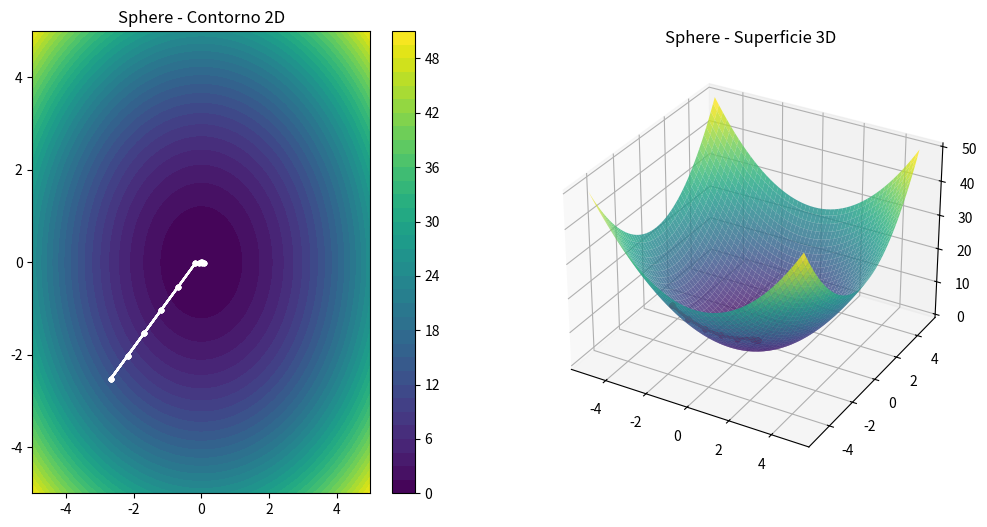

Reproduce this figure in Python.
import numpy as np
import matplotlib.pyplot as plt

# ==========================
# FUNCIÓN SPHERE
# ==========================
def sphere(x, y):
    return x**2 + y**2


def hill_climbing():
    
    bounds = (-5, 5)
    lo, hi = bounds
    
    x, y = np.random.uniform(lo,hi), np.random.uniform(lo,hi)
    fx = sphere(x,y)

    step_size = 0.5
    step_decay = 0.5
    min_step = 1e-3
    pause = 0.2

    dirs = [(dx,dy) for dx in (-1,0,1)
                     for dy in (-1,0,1)
                     if not (dx==0 and dy==0)]

    x_vals = np.linspace(lo, hi, 200)
    y_vals = np.linspace(lo, hi, 200)
    X, Y = np.meshgrid(x_vals, y_vals)
    Z = sphere(X, Y)

    plt.ion()
    fig = plt.figure(figsize=(12,6))

    ax1 = fig.add_subplot(121)
    cont = ax1.contourf(X, Y, Z, levels=40, cmap='viridis')
    plt.colorbar(cont, ax=ax1)
    ax1.set_title("Sphere - Contorno 2D")

    ax2 = fig.add_subplot(122, projection='3d')
    ax2.plot_surface(X, Y, Z, cmap='viridis', alpha=0.8)
    ax2.set_title("Sphere - Superficie 3D")

    path = [(x,y,fx)]

    while step_size >= min_step:

        best_neighbor = None
        best_val = fx

        for dx, dy in dirs:
            xn = np.clip(x + dx*step_size, lo, hi)
            yn = np.clip(y + dy*step_size, lo, hi)
            fn = sphere(xn, yn)

            if fn < best_val:   
                best_val = fn
                best_neighbor = (xn, yn)

        if best_neighbor:
            x, y = best_neighbor
            fx = best_val
            path.append((x,y,fx))

            ax1.plot([p[0] for p in path],
                     [p[1] for p in path], "w.-")
            ax2.plot([p[0] for p in path],
                     [p[1] for p in path],
                     [p[2] for p in path], "r.-")

            plt.pause(pause)
        else:
            step_size *= step_decay

    print(f"Mejor solución encontrada: ({x:.4f}, {y:.4f})")
    print(f"Valor mínimo: {fx:.6f}")

    plt.ioff()
    plt.show()


hill_climbing()
